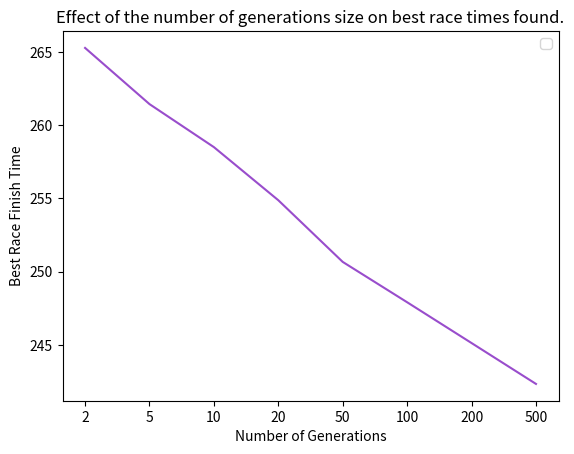

Generate this figure with matplotlib:
# importing the required module
import matplotlib.pyplot as plt

x_vals_1 = ["2","5","10","20","50","100","200","500"]
y_vals_1 = [265.2666667,261.4346667,258.5,254.877,250.6713333,247.9193333,245.1376667,242.35]

plt.plot(x_vals_1, y_vals_1, color=[0.6,0.3,0.8], linestyle="-")

plt.ylabel('Best Race Finish Time')
plt.xlabel(r'Number of Generations')
plt.title('Effect of the number of generations size on best race times found.')
plt.xticks(x_vals_1)

plt.legend()

# function to show the plot
plt.show()
